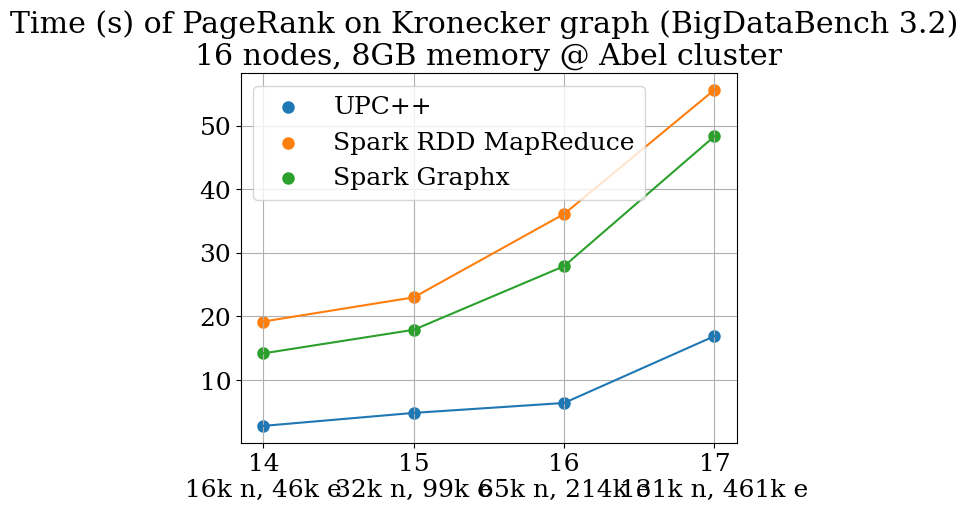

Here is the Python script that generated this plot:
import matplotlib
import matplotlib.pyplot as plt
import numpy as np

font = {'family' : 'serif',
        'size'   : 18}

matplotlib.rc('font', **font)

upc = [2.8, 4.84, 6.4, 16.9]
spark = [19.2, 23.0, 36.1, 55.6]
graphx = [14.2, 17.9, 27.9, 48.3]

x_axis_labels = [       "14\n16k n, 46k e",
                        "15\n32k n, 99k e",
                        "16\n65k n, 214k e",
                        "17\n131k n, 461k e"]
                
plt.scatter(range(0,len(upc)), upc, label='UPC++', linewidths=3)
plt.scatter(range(0,len(spark)), spark, label='Spark RDD MapReduce', linewidths=3)
plt.scatter(range(0,len(graphx)), graphx, label='Spark Graphx', linewidths=3)

plt.plot(range(0,len(upc)), upc)
plt.plot(range(0,len(spark)), spark)
plt.plot(range(0,len(graphx)), graphx)


plt.legend()
plt.grid()

index = np.arange(len(x_axis_labels))
plt.xticks(index, x_axis_labels)

plt.title("Time (s) of PageRank on Kronecker graph (BigDataBench 3.2) \n16 nodes, 8GB memory @ Abel cluster")



plt.show()